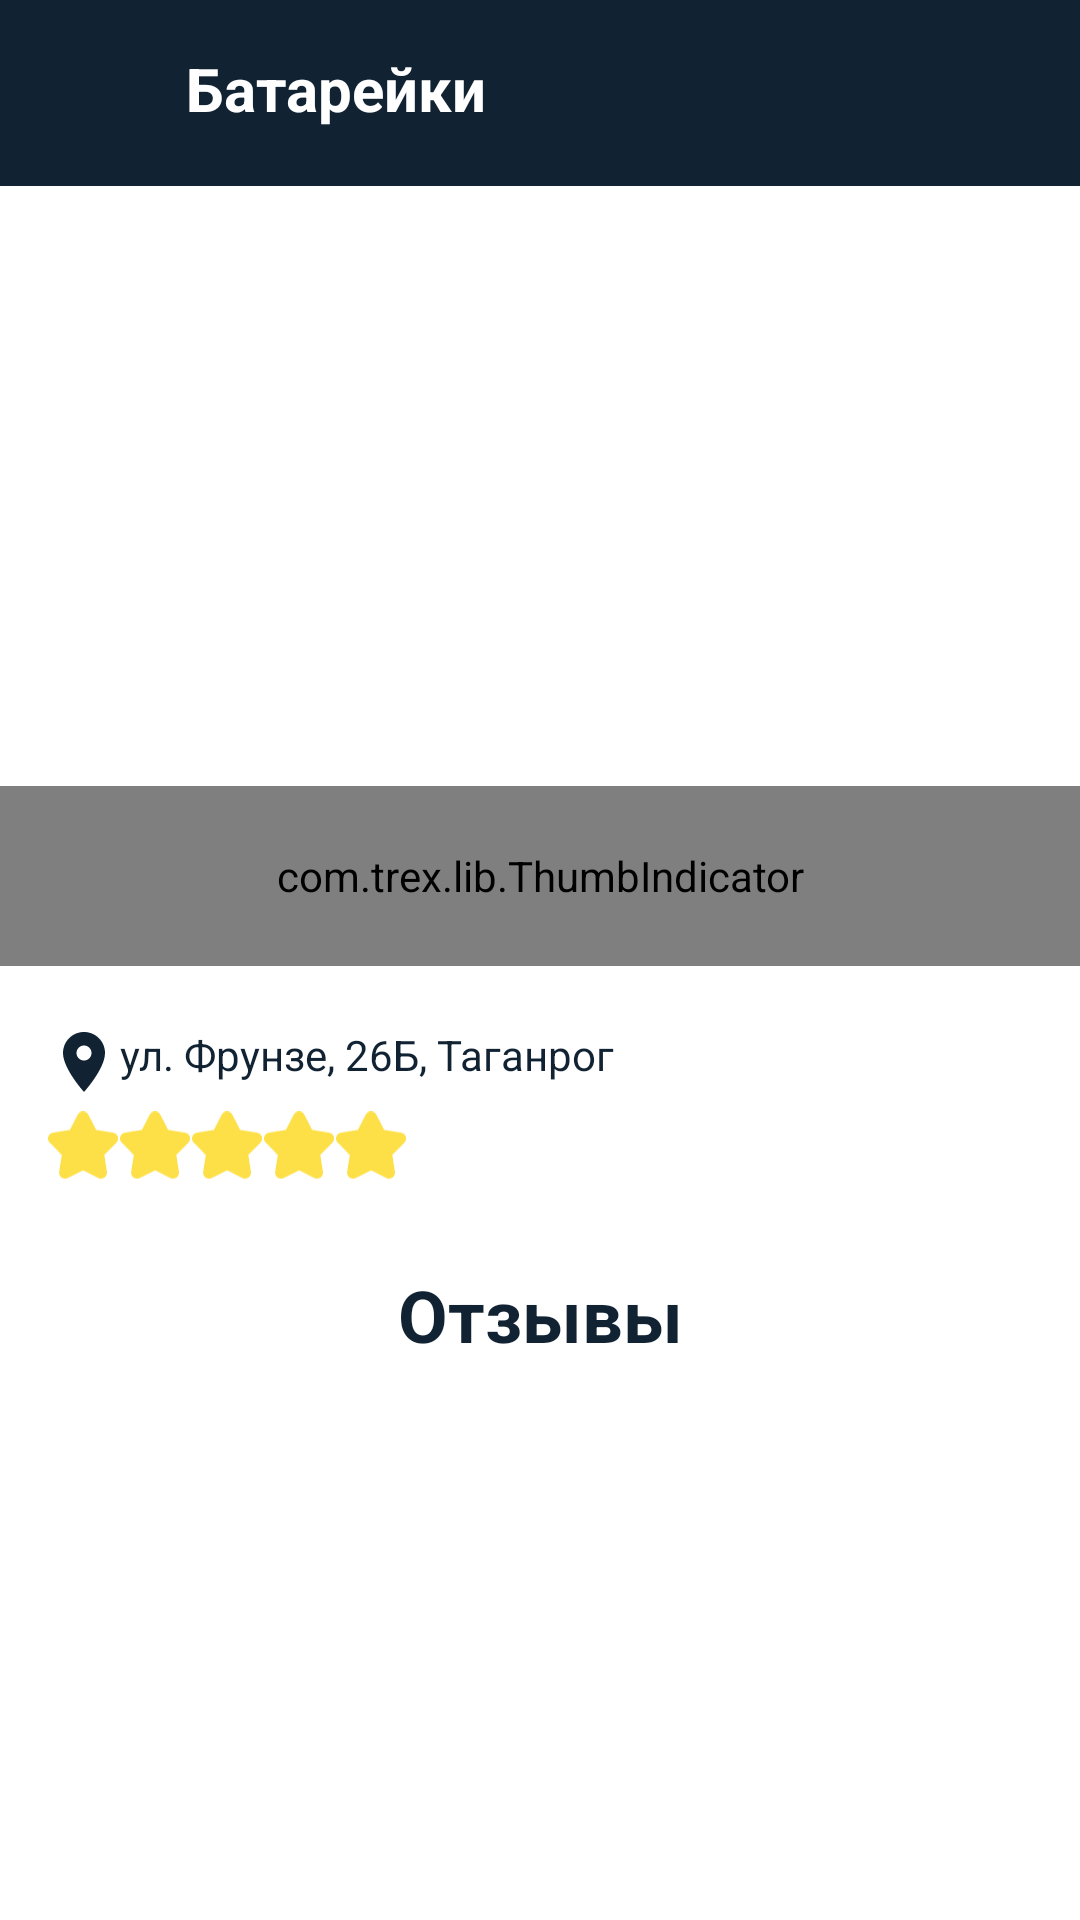

Write the Android layout XML for this screen, with the resource values it uses.
<!-- AndroidManifest.xml: application theme Theme.WhileTrue -->
<!-- res/layout/activity_big_top_ind.xml -->
<?xml version="1.0" encoding="utf-8"?>
<LinearLayout xmlns:android="http://schemas.android.com/apk/res/android"
    xmlns:app="http://schemas.android.com/apk/res-auto"
    xmlns:tools="http://schemas.android.com/tools"
    android:layout_width="match_parent"
    android:layout_height="match_parent"
    android:orientation="vertical"
    tools:context=".ui.home.BigTopIndActivity">

    <LinearLayout
        android:layout_width="match_parent"
        android:layout_height="wrap_content"
        android:background="@color/dark"
        android:orientation="horizontal">

        <ImageView
            android:id="@+id/end_b"
            android:layout_width="30dp"
            android:layout_height="30dp"
            android:layout_margin="16dp"
            android:background="@drawable/ic_baseline_arrow_back_24"
            android:onClick="back" />

        <TextView
            android:layout_width="wrap_content"
            android:layout_height="wrap_content"
            android:layout_marginVertical="16dp"
            android:text="Батарейки"
            android:textColor="@color/white"
            android:textSize="20sp"
            android:textStyle="bold" />
    </LinearLayout>

    <androidx.viewpager.widget.ViewPager
        android:id="@+id/vpMain"
        android:layout_width="match_parent"
        android:layout_height="200dp" />

    <com.trex.lib.ThumbIndicator
        android:id="@+id/indicator"
        android:layout_width="match_parent"
        android:layout_height="60dp"
        android:background="@color/black"
        android:layout_gravity="center" />

    <LinearLayout
        android:layout_width="match_parent"
        android:layout_height="wrap_content"
        android:layout_marginHorizontal="16dp"
        android:layout_marginTop="16dp"
        android:orientation="vertical">

        <LinearLayout
            android:layout_width="match_parent"
            android:layout_height="wrap_content"
            android:layout_marginVertical="4dp"
            android:orientation="horizontal">

            <ImageView
                android:layout_width="24dp"
                android:layout_height="24dp"
                android:src="@drawable/ic_baseline_place_24" />

            <TextView
                android:id="@+id/please"
                android:layout_width="match_parent"
                android:layout_height="wrap_content"
                android:textColor="@color/dark"
                android:textSize="14dp"
                android:text="ул. Фрунзе, 26Б, Таганрог" />
        </LinearLayout>

        <LinearLayout
            android:layout_width="match_parent"
            android:layout_height="wrap_content"
            android:layout_marginBottom="4dp"
            android:orientation="horizontal">

            <LinearLayout
                android:layout_width="match_parent"
                android:layout_height="wrap_content"
                android:layout_marginBottom="4dp"
                android:layout_weight="1"
                android:orientation="horizontal">

                <ImageView
                    android:id="@+id/star1"
                    android:layout_width="24dp"
                    android:layout_height="24dp"
                    android:src="@drawable/ic_star2" />

                <ImageView
                    android:id="@+id/star2"
                    android:layout_width="24dp"
                    android:layout_height="24dp"
                    android:src="@drawable/ic_star2" />

                <ImageView
                    android:id="@+id/star3"
                    android:layout_width="24dp"
                    android:layout_height="24dp"
                    android:src="@drawable/ic_star2" />

                <ImageView
                    android:id="@+id/star4"
                    android:layout_width="24dp"
                    android:layout_height="24dp"
                    android:src="@drawable/ic_star2" />

                <ImageView
                    android:id="@+id/star5"
                    android:layout_width="24dp"
                    android:layout_height="24dp"
                    android:src="@drawable/ic_star2" />
            </LinearLayout>

            <ImageView
                android:id="@+id/like"
                android:onClick="like"
                android:layout_width="32dp"
                android:layout_height="32dp"
                android:layout_gravity="end"
                android:layout_marginHorizontal="16dp"
                android:src="@drawable/ic_baseline_favorite_border_24" />
        </LinearLayout>
    </LinearLayout>
    <TextView
        android:id="@+id/title"
        android:layout_width="match_parent"
        android:layout_height="wrap_content"
        android:textColor="@color/dark"
        android:textSize="24sp"
        android:layout_marginTop="16dp"
        android:layout_marginBottom="16dp"
        android:gravity="center"
        android:textStyle="bold"
        android:text="Отзывы" />
    <androidx.recyclerview.widget.RecyclerView
        android:id="@+id/recycler_view"
        android:layout_width="match_parent"
        android:layout_height="match_parent"/>
</LinearLayout>
<!-- resources referenced by this layout -->
<resources>
  <color name="black">#FF000000</color>
  <color name="dark">#FF112233</color>
  <color name="white">#FFFFFFFF</color>
  <!-- drawable ic_baseline_place_24 (drawable) -->
  <vector android:height="24dp" android:tint="#112233"
      android:viewportHeight="24" android:viewportWidth="24"
      android:width="24dp" xmlns:android="http://schemas.android.com/apk/res/android">
      <path android:fillColor="@android:color/white" android:pathData="M12,2C8.13,2 5,5.13 5,9c0,5.25 7,13 7,13s7,-7.75 7,-13c0,-3.87 -3.13,-7 -7,-7zM12,11.5c-1.38,0 -2.5,-1.12 -2.5,-2.5s1.12,-2.5 2.5,-2.5 2.5,1.12 2.5,2.5 -1.12,2.5 -2.5,2.5z"/>
  </vector>
  <!-- drawable ic_star2: vector/xml drawable (drawable, 3615 chars, omitted) -->
  <style name="Theme.WhileTrue" parent="Theme.MaterialComponents.DayNight.DarkActionBar">
          
          <item name="colorPrimary">@color/dark</item>
          <item name="colorPrimaryVariant">@color/dark</item>
          <item name="colorOnPrimary">@color/white</item>
          
          <item name="colorSecondary">@color/dark</item>
          <item name="colorSecondaryVariant">@color/teal_700</item>
          <item name="colorOnSecondary">@color/black</item>
          
          <item name="android:statusBarColor" tools:targetApi="l">@color/dark</item>
          
      </style>
  <color name="teal_700">#FF018786</color>
</resources>
